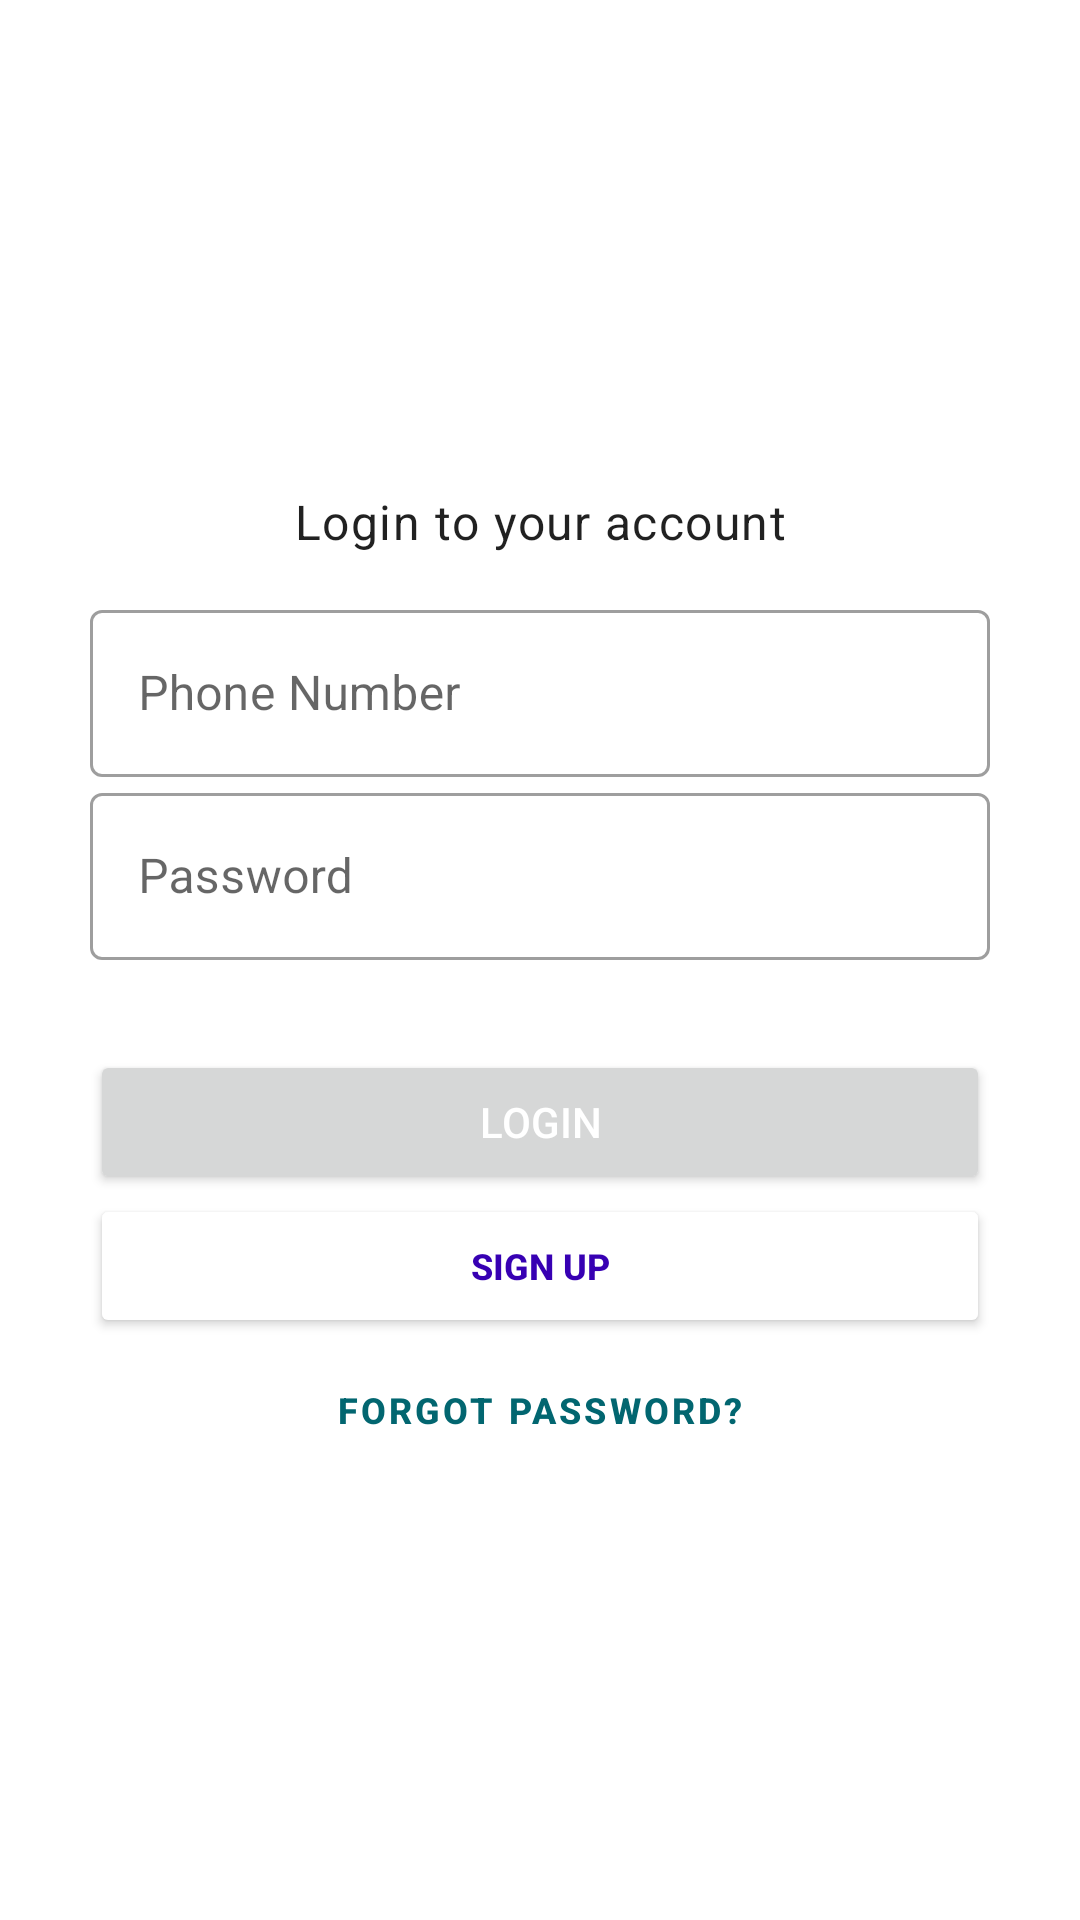

Reconstruct the res/layout file that produces this screen, plus the resources it refers to.
<!-- AndroidManifest.xml: application theme Theme.KSP -->
<!-- res/layout/fragment_login.xml -->
<?xml version="1.0" encoding="utf-8"?>
<layout
    xmlns:android="http://schemas.android.com/apk/res/android"
    xmlns:app="http://schemas.android.com/apk/res-auto"
    xmlns:tools="http://schemas.android.com/tools"
    tools:context=".presentation.ui.LoginFragment">

    <data>
        <variable
            name="loginFragment"
            type="com.example.ksp.presentation.ui.LoginFragment" />
    </data>

        <androidx.constraintlayout.widget.ConstraintLayout
            android:layout_width="match_parent"
            android:layout_height="wrap_content"
            android:orientation="vertical"
            android:gravity="center">

            <ImageView
                android:id="@+id/logo"
                android:layout_width="90dp"
                android:layout_height="90dp"
                android:layout_marginTop="60dp"
                android:importantForAccessibility="no"
                app:srcCompat="@drawable/dummy_logo_icon"
                tools:srcCompat="@drawable/dummy_logo_icon"
                app:layout_constraintTop_toTopOf="parent"
                app:layout_constraintStart_toStartOf="parent"
                app:layout_constraintEnd_toEndOf="parent"/>

            <TextView
                android:id="@+id/login_message"
                android:text="@string/login_msg"
                android:layout_width="wrap_content"
                android:layout_height="wrap_content"
                android:layout_marginBottom="20dp"
                style="@style/Widget.KedahSmartParking.TextView"
                app:layout_constraintTop_toBottomOf="@id/logo"
                app:layout_constraintStart_toStartOf="parent"
                app:layout_constraintEnd_toEndOf="parent"/>

            <com.google.android.material.textfield.TextInputLayout
                android:id="@+id/phone_layout"
                android:layout_width="300dp"
                android:layout_height="wrap_content"
                android:hint="@string/phone_number"
                app:layout_constraintTop_toBottomOf="@id/login_message"
                app:layout_constraintStart_toStartOf="parent"
                app:layout_constraintEnd_toEndOf="parent"
                app:layout_constraintBottom_toTopOf="@id/login_password"
                app:startIconDrawable="@drawable/ic_phone_number_icon"
                style="@style/Widget.MaterialComponents.TextInputLayout.OutlinedBox">
                <com.google.android.material.textfield.TextInputEditText
                    android:id="@+id/phone_edit_text"
                    android:layout_width="match_parent"
                    android:layout_height="wrap_content"
                    android:inputType="phone" />
            </com.google.android.material.textfield.TextInputLayout>

            <com.google.android.material.textfield.TextInputLayout
                android:id="@+id/login_password"
                android:layout_width="300dp"
                android:layout_height="wrap_content"
                app:layout_constraintStart_toStartOf="parent"
                app:layout_constraintEnd_toEndOf="parent"
                app:layout_constraintTop_toBottomOf="@id/phone_layout"
                app:startIconDrawable="@drawable/ic_password_icon"
                style="@style/Widget.MaterialComponents.TextInputLayout.OutlinedBox">
            <com.google.android.material.textfield.TextInputEditText
                    android:id="@+id/login_password_edit_text"
                    android:layout_width="match_parent"
                    android:layout_height="wrap_content"
                    android:hint="@string/password_hint"
                    android:inputType="textPassword" />
            </com.google.android.material.textfield.TextInputLayout>

            <Button
                android:id="@+id/login_button"
                android:layout_width="300dp"
                android:layout_height="wrap_content"
                android:text="@string/login_btn"
                android:textColor="@color/white"
                android:layout_marginTop="30dp"
                app:layout_constraintTop_toBottomOf="@id/login_password"
                app:layout_constraintStart_toStartOf="parent"
                app:layout_constraintEnd_toEndOf="parent" />

            <Button
                android:id="@+id/sign_up_now"
                android:layout_width="300dp"
                android:layout_height="wrap_content"
                android:text="@string/sign_up_btn"
                android:textSize="12sp"
                android:textStyle="bold"
                android:textColor="@color/purple_700"
                android:backgroundTint="@color/white"
                app:layout_constraintStart_toStartOf="@id/login_button"
                app:layout_constraintEnd_toEndOf="@id/login_button"
                app:layout_constraintTop_toBottomOf="@id/login_button"
                android:onClick="@{()->loginFragment.navigateToSignUp()}"/>

            <com.google.android.material.button.MaterialButton
                android:id="@+id/forgot_pswd"
                android:layout_width="wrap_content"
                android:layout_height="wrap_content"
                android:text="@string/forgot_password"
                android:textSize="12sp"
                android:textStyle="bold"
                app:layout_constraintStart_toStartOf="@+id/sign_up_now"
                app:layout_constraintEnd_toEndOf="@id/sign_up_now"
                app:layout_constraintTop_toBottomOf="@id/sign_up_now"
                style="@style/Widget.KedahSmartParking.Button.TextButton"
                android:onClick="@{()->loginFragment.navigateToVerify()}"/>

            <include
                android:id="@+id/login_progress"
                layout="@layout/progress_bar"
                android:layout_width="match_parent"
                android:layout_height="match_parent"
                android:visibility="invisible"
                tools:layout_editor_absoluteX="0dp"
                tools:layout_editor_absoluteY="46dp" />

        </androidx.constraintlayout.widget.ConstraintLayout>
</layout>
<!-- res/layout/progress_bar.xml (included above) -->
<?xml version="1.0" encoding="utf-8"?>
<LinearLayout
    xmlns:android="http://schemas.android.com/apk/res/android"
    xmlns:app="http://schemas.android.com/apk/res-auto"
    android:layout_width="match_parent"
    android:layout_height="match_parent"
    android:orientation="vertical"
    android:layout_gravity="center"
    android:gravity="center"
    android:background="#83AEABAB"
    android:id="@+id/loadingProgress">

        <com.airbnb.lottie.LottieAnimationView
            android:id="@+id/animationView"
            android:layout_width="match_parent"
            android:layout_height="match_parent"
            android:padding="100dp"
            app:lottie_autoPlay="true"
            app:lottie_loop="true"
            app:lottie_rawRes="@raw/loading" />
 
</LinearLayout>
<!-- resources referenced by this layout -->
<resources>
  <color name="green">#0ACF83</color>
  <color name="purple_700">#FF3700B3</color>
  <color name="white">#FFFFFFFF</color>
  <string name="forgot_password">Forgot password?</string>
  <string name="login_btn">Login</string>
  <string name="login_msg">Login to your account</string>
  <string name="new_user_msg">New user?</string>
  <string name="password_hint">Password</string>
  <string name="phone_number">Phone Number</string>
  <string name="remember_me">Remember me</string>
  <string name="sign_up_btn">Sign up</string>
  <style name="Widget.KedahSmartParking.Button.TextButton" parent="Widget.MaterialComponents.Button.TextButton">
          <item name="android:textColor">@color/BLUE_800</item>
          <item name="strokeWidth">0dp</item>
      </style>
  <style name="Widget.KedahSmartParking.TextView" parent="Widget.MaterialComponents.TextView">
          <item name="android:minHeight">@dimen/min_text_height</item>
          <item name="android:gravity">center_vertical</item>
          <item name="android:textAppearance">?attr/textAppearanceBody1</item>
      </style>
  <style name="Theme.KSP" parent="Theme.MaterialComponents.DayNight.DarkActionBar">
          
          <item name="colorPrimary">@color/purple_500</item>
          <item name="colorPrimaryVariant">@color/purple_700</item>
          <item name="colorOnPrimary">@color/white</item>
          
          <item name="colorSecondary">@color/teal_200</item>
          <item name="colorSecondaryVariant">@color/teal_700</item>
          <item name="colorOnSecondary">@color/black</item>
          
          <item name="android:statusBarColor" tools:targetApi="21">?attr/colorPrimaryVariant</item>
          
          <item name="borderlessButtonStyle">@style/Widget.KedahSmartParking.Button.TextButton</item>
      </style>
  <color name="BLUE_800">#026670</color>
  <dimen name="min_text_height">48dp</dimen>
  <color name="purple_500">#FF6200EE</color>
  <color name="teal_200">#FF03DAC5</color>
  <color name="teal_700">#FF018786</color>
  <color name="black">#FF000000</color>
</resources>
